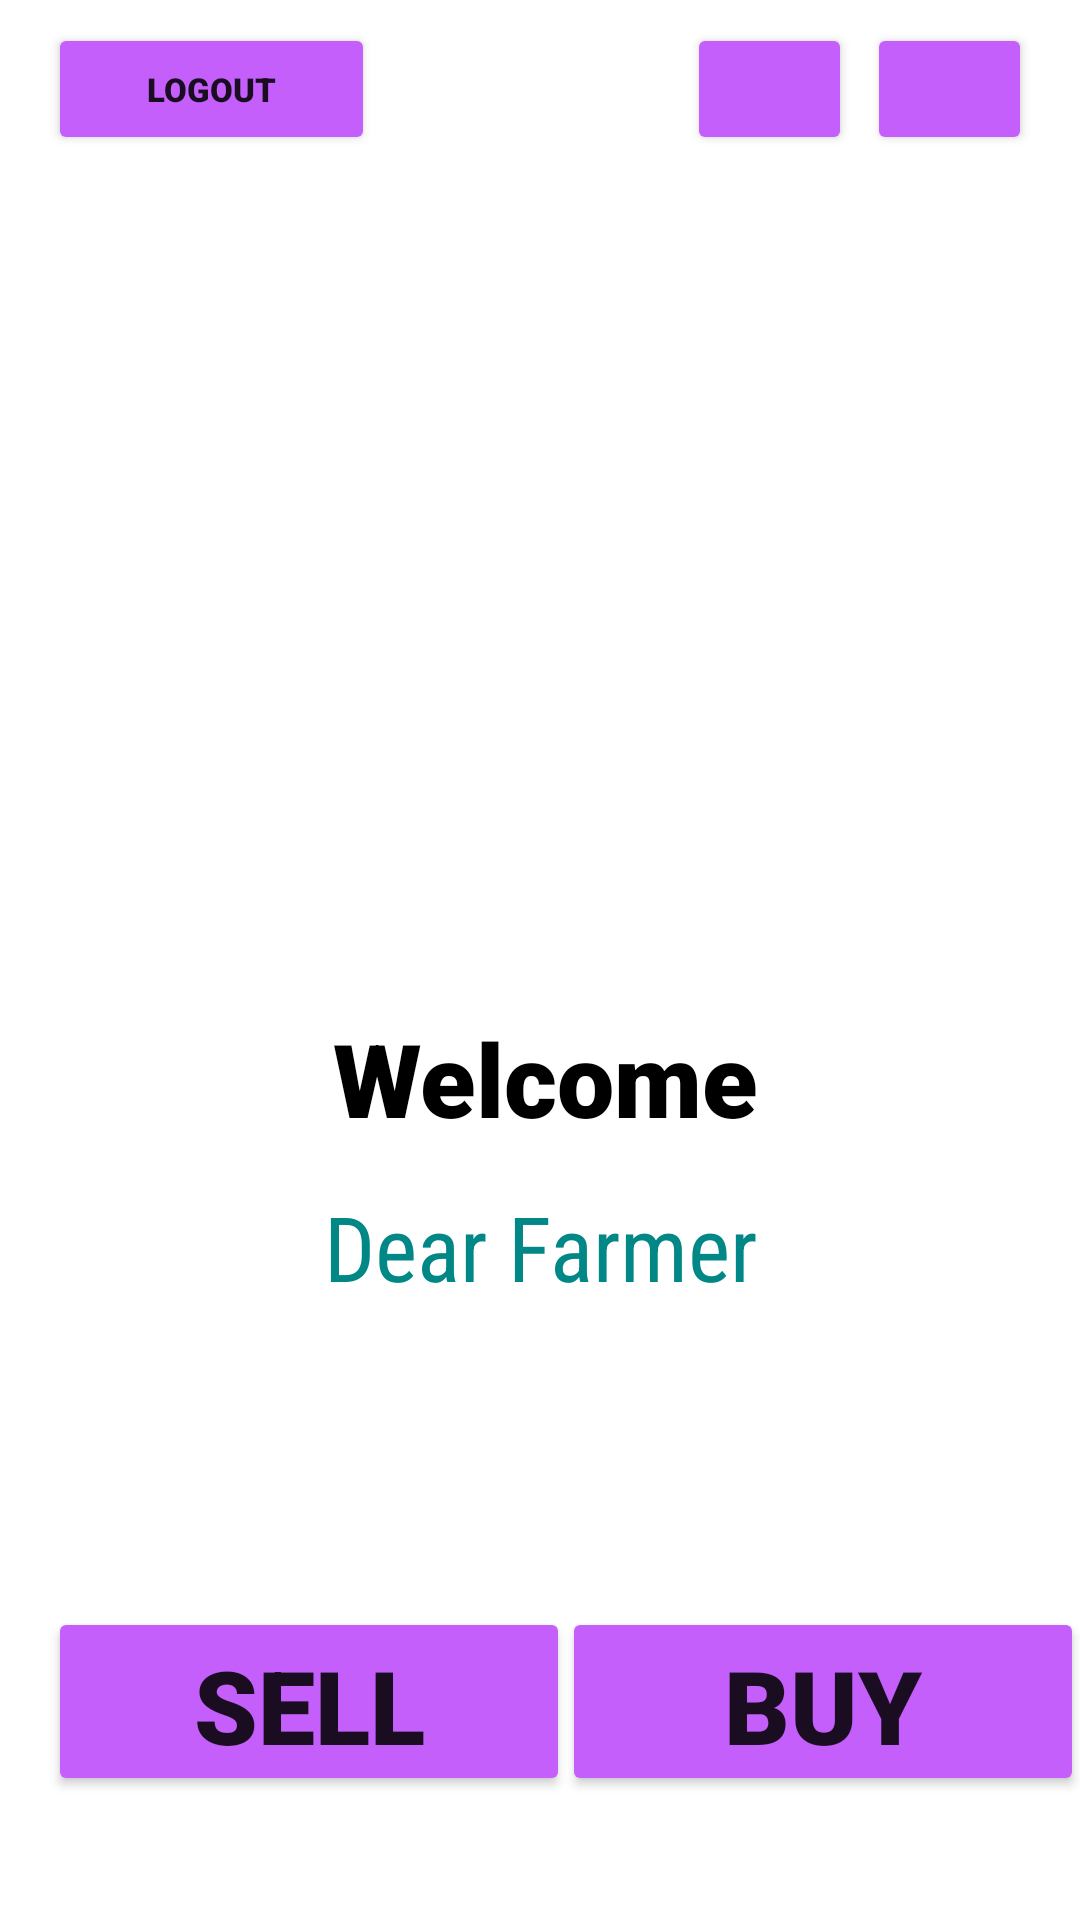

This screen was rendered from an Android layout file. Write that file and the resources it references.
<!-- AndroidManifest.xml: application theme Theme.FarmFriend -->
<!-- res/layout/activity_main.xml -->
<?xml version="1.0" encoding="utf-8"?>
<androidx.constraintlayout.widget.ConstraintLayout xmlns:android="http://schemas.android.com/apk/res/android"
    xmlns:app="http://schemas.android.com/apk/res-auto"
    xmlns:tools="http://schemas.android.com/tools"
    android:layout_width="match_parent"
    android:layout_height="match_parent"
    tools:context=".MainActivity">

    <Button
        android:id="@+id/go_yield"
        android:layout_width="55dp"
        android:layout_height="44dp"
        android:layout_marginEnd="76dp"
        android:backgroundTint="#C55FFC"
        android:includeFontPadding="false"
        app:icon="@drawable/tractor"
        app:iconPadding="0dp"
        app:iconSize="25dp"
        app:layout_constraintBottom_toBottomOf="@+id/btnLogout"
        app:layout_constraintEnd_toEndOf="parent"
        app:layout_constraintTop_toTopOf="@+id/btnLogout"
        app:layout_constraintVertical_bias="1.0"
        app:shapeAppearance="@style/ShapeAppearance.Material3.Corner.ExtraLarge"
        tools:ignore="SpeakableTextPresentCheck,TouchTargetSizeCheck" />

    <Button
        android:id="@+id/buy_button"
        android:layout_width="174dp"
        android:layout_height="63dp"
        android:backgroundTint="#C55FFC"
        android:fontFamily="sans-serif-black"
        android:shadowColor="@color/purple_200"
        android:text="Buy"
        android:textSize="34sp"
        app:icon="@drawable/buyicon"
        app:iconSize="45dp"
        app:layout_constraintBottom_toBottomOf="parent"
        app:layout_constraintEnd_toEndOf="parent"
        app:layout_constraintHorizontal_bias="0.68"
        app:layout_constraintStart_toEndOf="@+id/sell_button"
        app:layout_constraintTop_toBottomOf="@+id/imageView5"
        app:layout_constraintVertical_bias="0.576"
        app:rippleColor="@color/purple_200" />

    <ImageView
        android:id="@+id/imageView5"
        android:layout_width="293dp"
        android:layout_height="419dp"
        app:layout_constraintBottom_toBottomOf="parent"
        app:layout_constraintEnd_toEndOf="parent"
        app:layout_constraintStart_toStartOf="parent"
        app:layout_constraintTop_toTopOf="parent"
        app:layout_constraintVertical_bias="0.275"
        app:srcCompat="@drawable/bg_green"
        tools:ignore="MissingConstraints" />

    <ImageView
        android:id="@+id/imageView6"
        android:layout_width="204dp"
        android:layout_height="241dp"
        android:layout_marginBottom="16dp"
        app:layout_constraintBottom_toTopOf="@+id/textView"
        app:layout_constraintEnd_toEndOf="@+id/imageView5"
        app:layout_constraintHorizontal_bias="0.494"
        app:layout_constraintStart_toStartOf="@+id/imageView5"
        app:layout_constraintTop_toTopOf="@+id/imageView5"
        app:layout_constraintVertical_bias="0.526"
        app:srcCompat="@drawable/farmer" />

    <TextView
        android:id="@+id/textView"
        android:layout_width="wrap_content"
        android:layout_height="wrap_content"
        android:layout_marginTop="276dp"
        android:fontFamily="sans-serif-black"
        android:text="Welcome"
        android:textColor="@color/black"
        android:textSize="34sp"
        app:layout_constraintBottom_toTopOf="@+id/textView2"
        app:layout_constraintEnd_toEndOf="@+id/imageView5"
        app:layout_constraintHorizontal_bias="0.513"
        app:layout_constraintStart_toStartOf="@+id/imageView5"
        app:layout_constraintTop_toTopOf="@+id/imageView5"
        app:layout_constraintVertical_bias="0.0"
        tools:ignore="MissingConstraints" />

    <TextView
        android:id="@+id/textView2"
        android:layout_width="wrap_content"
        android:layout_height="wrap_content"
        android:layout_marginBottom="44dp"
        android:fontFamily="sans-serif-condensed"
        android:text="Dear Farmer"
        android:textColor="@color/teal_700"
        android:textSize="30sp"
        app:layout_constraintBottom_toBottomOf="@+id/imageView5"
        app:layout_constraintEnd_toEndOf="@+id/imageView5"
        app:layout_constraintStart_toStartOf="@+id/imageView5"
        tools:ignore="MissingConstraints" />

    <Button
        android:id="@+id/sell_button"
        android:layout_width="174dp"
        android:layout_height="63dp"
        android:layout_marginStart="16dp"
        android:backgroundTint="#C55FFC"
        android:fontFamily="sans-serif-black"
        android:shadowColor="@color/purple_200"
        android:text="Sell"
        android:textSize="34sp"
        app:icon="@drawable/sellicon"
        app:iconSize="40dp"
        app:layout_constraintBottom_toBottomOf="parent"
        app:layout_constraintStart_toStartOf="parent"
        app:layout_constraintTop_toBottomOf="@+id/imageView5"
        app:layout_constraintVertical_bias="0.576"
        app:rippleColor="@color/purple_200" />

    <Button
        android:id="@+id/go_cart"
        android:layout_width="55dp"
        android:layout_height="44dp"
        android:layout_marginEnd="16dp"
        android:backgroundTint="#C55FFC"
        android:includeFontPadding="false"
        app:icon="@drawable/carticon"
        app:iconPadding="0dp"
        app:iconSize="25dp"
        app:layout_constraintBottom_toBottomOf="@+id/btnLogout"
        app:layout_constraintEnd_toEndOf="parent"
        app:layout_constraintTop_toTopOf="@+id/btnLogout"
        app:shapeAppearance="@style/ShapeAppearance.Material3.Corner.ExtraLarge"
        tools:ignore="SpeakableTextPresentCheck,TouchTargetSizeCheck" />

    <Button
        android:id="@+id/btnLogout"
        android:layout_width="109dp"
        android:layout_height="44dp"
        android:layout_marginStart="16dp"
        android:backgroundTint="#C55FFC"
        android:fontFamily="sans-serif-black"
        android:text="Logout"
        android:textSize="11sp"
        app:icon="?attr/homeAsUpIndicator"
        app:iconPadding="0dp"
        app:layout_constraintBottom_toTopOf="@+id/imageView5"
        app:layout_constraintStart_toStartOf="parent"
        app:layout_constraintTop_toTopOf="parent"
        app:layout_constraintVertical_bias="0.452" />

</androidx.constraintlayout.widget.ConstraintLayout>
<!-- resources referenced by this layout -->
<resources>
  <style name="Theme.FarmFriend" parent="Theme.MaterialComponents.DayNight.DarkActionBar">
          
          <item name="colorPrimary">@color/purple_500</item>
          <item name="colorPrimaryVariant">@color/purple_700</item>
          <item name="colorOnPrimary">@color/white</item>
          
          <item name="colorSecondary">@color/teal_200</item>
          <item name="colorSecondaryVariant">@color/teal_700</item>
          <item name="colorOnSecondary">@color/black</item>
          
          <item name="android:statusBarColor">?attr/colorPrimaryVariant</item>
          
      </style>
  <!-- not gathered from this repository: default colours our renderer supplied (Android Studio template values) -->
  <color name="purple_200">#FFBB86FC</color>
  <color name="purple_500">#FF6200EE</color>
  <color name="purple_700">#FF3700B3</color>
  <color name="teal_200">#FF03DAC5</color>
  <color name="teal_700">#FF018786</color>
  <color name="black">#FF000000</color>
  <color name="white">#FFFFFFFF</color>
</resources>
